The GitHub repository Nobodyworld/De-Noisy-Image-Project-Xtra-Small contains a labelled image folder "De-Noisy-Image-Project-Xtra-Small" with 2 categories: clean image, noisy image. Examples follow, each with its label.

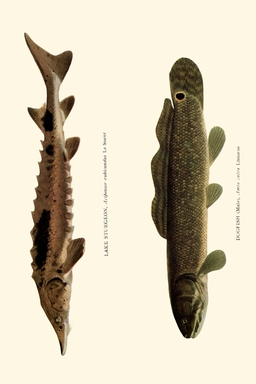
Label: clean image

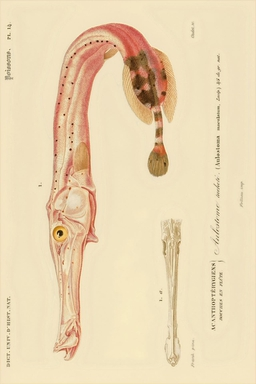
Label: noisy image

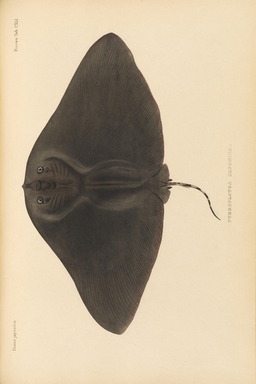
Label: noisy image

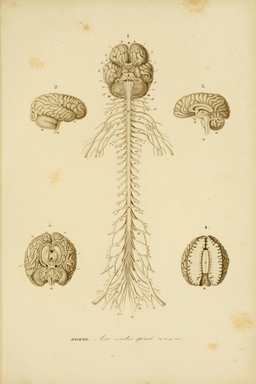
Label: noisy image

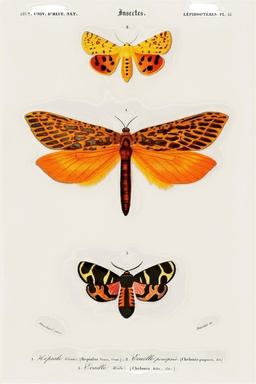
Label: noisy image

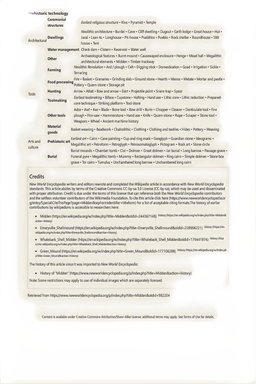
Label: noisy image
